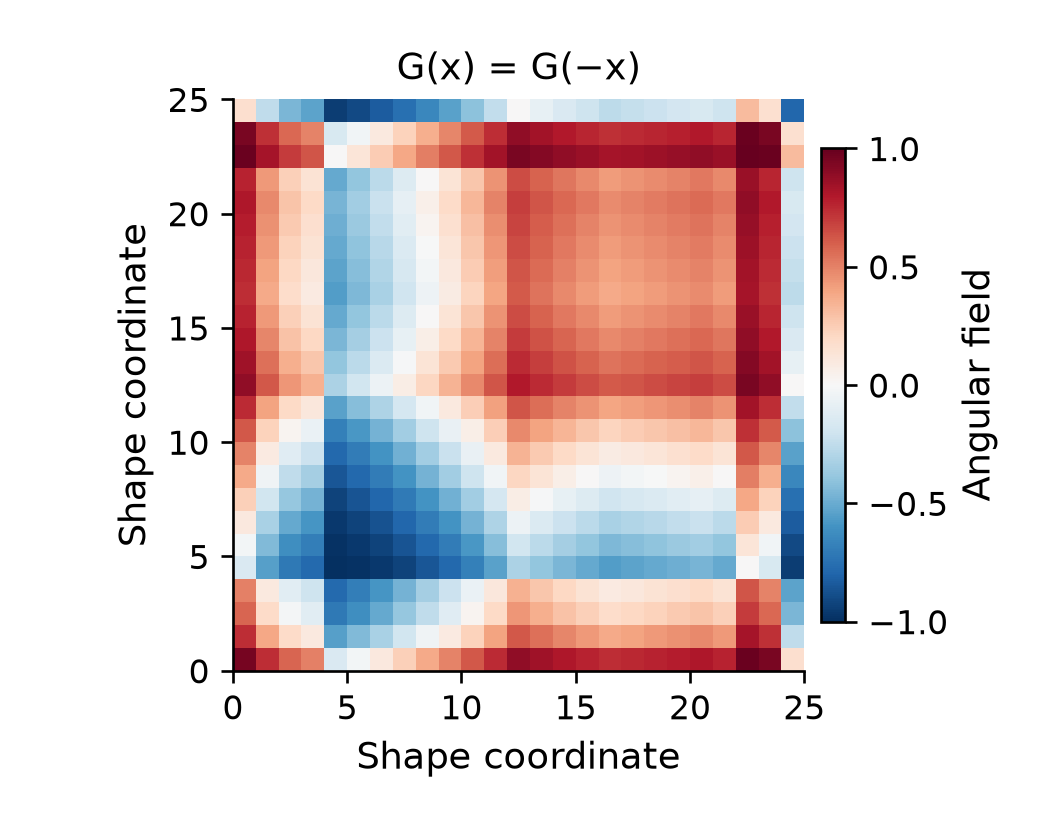

Data behind this chart, as committed beside it:
0, 1, 2, 3, 4, 5, 6, 7, 8, 9, 10, 11, 12, 13, 14, 15, 16, 17, 18, 19, 20, 21, 22, 23
0.9537, 0.7394, 0.583, 0.5054, -0.1522, -0.02398, 0.1068, 0.2404, 0.3772, 0.4963, 0.6193, 0.7482, 0.8905, 0.8489, 0.8096, 0.7717, 0.7349, 0.7521, 0.7695, 0.7871, 0.805, 0.7723, 0.9884, 0.95
0.7394, 0.3884, 0.1881, 0.09651, -0.553, -0.4414, -0.3204, -0.1893, -0.04642, 0.08606, 0.2325, 0.4006, 0.6173, 0.5486, 0.4884, 0.4335, 0.3824, 0.406, 0.4304, 0.4555, 0.4816, 0.4344, 0.8332, 0.7312
0.583, 0.1881, -0.02042, -0.1128, -0.7143, -0.6185, -0.5106, -0.3895, -0.2533, -0.1232, 0.02497, 0.2012, 0.4401, 0.3626, 0.2961, 0.2365, 0.1817, 0.2069, 0.233, 0.2602, 0.2886, 0.2374, 0.6999, 0.5732
0.5054, 0.09651, -0.1128, -0.2042, -0.7759, -0.6885, -0.5879, -0.473, -0.3417, -0.2144, -0.06758, 0.1097, 0.3551, 0.2748, 0.2065, 0.1456, 0.09001, 0.1156, 0.1421, 0.1698, 0.1988, 0.1465, 0.6308, 0.495
-0.1522, -0.553, -0.7143, -0.7759, -1.0, -0.9917, -0.9665, -0.9228, -0.858, -0.7825, -0.6818, -0.5419, -0.3141, -0.3932, -0.457, -0.5111, -0.5584, -0.5369, -0.5141, -0.4899, -0.4639, -0.5103, 0.0, -0.1641
-0.02398, -0.4414, -0.6185, -0.6885, -0.9917, -0.967, -0.9255, -0.8657, -0.7849, -0.6961, -0.5822, -0.4294, -0.1896, -0.2719, -0.339, -0.3965, -0.4472, -0.4241, -0.3997, -0.3739, -0.3463, -0.3956, 0.1284, -0.03601
0.1068, -0.3204, -0.5106, -0.5879, -0.9665, -0.9255, -0.8681, -0.7929, -0.6972, -0.5964, -0.471, -0.3078, -0.05973, -0.1439, -0.2132, -0.2732, -0.3266, -0.3022, -0.2766, -0.2495, -0.2208, -0.2723, 0.2569, 0.09482
0.2404, -0.1893, -0.3895, -0.473, -0.9228, -0.8657, -0.7929, -0.7031, -0.5938, -0.4822, -0.3473, -0.1762, 0.07591, -0.008657, -0.079, -0.1405, -0.1957, -0.1704, -0.144, -0.1162, -0.08682, -0.1396, 0.3853, 0.2287
0.3772, -0.04642, -0.2533, -0.3417, -0.858, -0.7849, -0.6972, -0.5938, -0.4722, -0.3515, -0.2092, -0.03316, 0.2182, 0.1349, 0.06485, 0.003036, -0.05294, -0.02726, -0.0004875, 0.02754, 0.05702, 0.003946, 0.5137, 0.366
0.4963, 0.08606, -0.1232, -0.2144, -0.7825, -0.6961, -0.5964, -0.4822, -0.3515, -0.2247, -0.07805, 0.09927, 0.3453, 0.2647, 0.1962, 0.1352, 0.07955, 0.1051, 0.1317, 0.1595, 0.1885, 0.1361, 0.6226, 0.4858
0.6193, 0.2325, 0.02497, -0.06758, -0.6818, -0.5822, -0.471, -0.3473, -0.2092, -0.07805, 0.07031, 0.2454, 0.4804, 0.4045, 0.3391, 0.2803, 0.2262, 0.2511, 0.2769, 0.3038, 0.3317, 0.2812, 0.7315, 0.6098
0.7482, 0.4006, 0.2012, 0.1097, -0.5419, -0.4294, -0.3078, -0.1762, -0.03316, 0.09927, 0.2454, 0.4128, 0.6277, 0.5597, 0.5, 0.4455, 0.3946, 0.4181, 0.4423, 0.4673, 0.4931, 0.4463, 0.8405, 0.7402
0.8905, 0.6173, 0.4401, 0.3551, -0.3141, -0.1896, -0.05973, 0.07591, 0.2182, 0.3453, 0.4804, 0.6277, 0.8027, 0.7494, 0.7009, 0.6555, 0.6122, 0.6323, 0.6528, 0.6738, 0.6953, 0.6562, 0.9494, 0.885
0.8489, 0.5486, 0.3626, 0.2748, -0.3932, -0.2719, -0.1439, -0.008657, 0.1349, 0.2647, 0.4045, 0.5597, 0.7494, 0.6907, 0.6381, 0.5893, 0.5431, 0.5645, 0.5864, 0.6089, 0.632, 0.59, 0.9194, 0.8425
0.8096, 0.4884, 0.2961, 0.2065, -0.457, -0.339, -0.2132, -0.079, 0.06485, 0.1962, 0.3391, 0.5, 0.7009, 0.6381, 0.5823, 0.531, 0.4827, 0.5051, 0.528, 0.5516, 0.5759, 0.5317, 0.8895, 0.8025
0.7717, 0.4335, 0.2365, 0.1456, -0.5111, -0.3965, -0.2732, -0.1405, 0.003036, 0.1352, 0.2803, 0.4455, 0.6555, 0.5893, 0.531, 0.4776, 0.4276, 0.4507, 0.4745, 0.499, 0.5243, 0.4784, 0.8595, 0.764
0.7349, 0.3824, 0.1817, 0.09001, -0.5584, -0.4472, -0.3266, -0.1957, -0.05294, 0.07955, 0.2262, 0.3946, 0.6122, 0.5431, 0.4827, 0.4276, 0.3764, 0.4001, 0.4245, 0.4497, 0.4758, 0.4285, 0.8296, 0.7267
0.7521, 0.406, 0.2069, 0.1156, -0.5369, -0.4241, -0.3022, -0.1704, -0.02726, 0.1051, 0.2511, 0.4181, 0.6323, 0.5645, 0.5051, 0.4507, 0.4001, 0.4235, 0.4476, 0.4725, 0.4983, 0.4515, 0.8436, 0.7441
0.7695, 0.4304, 0.233, 0.1421, -0.5141, -0.3997, -0.2766, -0.144, -0.0004875, 0.1317, 0.2769, 0.4423, 0.6528, 0.5864, 0.528, 0.4745, 0.4245, 0.4476, 0.4714, 0.4959, 0.5213, 0.4753, 0.8577, 0.7618
0.7871, 0.4555, 0.2602, 0.1698, -0.4899, -0.3739, -0.2495, -0.1162, 0.02754, 0.1595, 0.3038, 0.4673, 0.6738, 0.6089, 0.5516, 0.499, 0.4497, 0.4725, 0.4959, 0.52, 0.545, 0.4997, 0.8718, 0.7796
0.805, 0.4816, 0.2886, 0.1988, -0.4639, -0.3463, -0.2208, -0.08682, 0.05702, 0.1885, 0.3317, 0.4931, 0.6953, 0.632, 0.5759, 0.5243, 0.4758, 0.4983, 0.5213, 0.545, 0.5695, 0.5251, 0.8859, 0.7978
0.7723, 0.4344, 0.2374, 0.1465, -0.5103, -0.3956, -0.2723, -0.1396, 0.003946, 0.1361, 0.2812, 0.4463, 0.6562, 0.59, 0.5317, 0.4784, 0.4285, 0.4515, 0.4753, 0.4997, 0.5251, 0.4792, 0.86, 0.7646
0.9884, 0.8332, 0.6999, 0.6308, 0.0, 0.1284, 0.2569, 0.3853, 0.5137, 0.6226, 0.7315, 0.8405, 0.9494, 0.9194, 0.8895, 0.8595, 0.8296, 0.8436, 0.8577, 0.8718, 0.8859, 0.86, 1.0, 0.9865
0.95, 0.7312, 0.5732, 0.495, -0.1641, -0.03601, 0.09482, 0.2287, 0.366, 0.4858, 0.6098, 0.7402, 0.885, 0.8425, 0.8025, 0.764, 0.7267, 0.7441, 0.7618, 0.7796, 0.7978, 0.7646, 0.9865, 0.9462
0.1717, -0.2577, -0.4532, -0.5337, -0.9476, -0.8987, -0.8337, -0.7513, -0.6488, -0.5425, -0.4123, -0.2449, 0.005768, -0.07879, -0.1487, -0.2096, -0.264, -0.2391, -0.213, -0.1856, -0.1565, -0.2087, 0.3196, 0.1598
